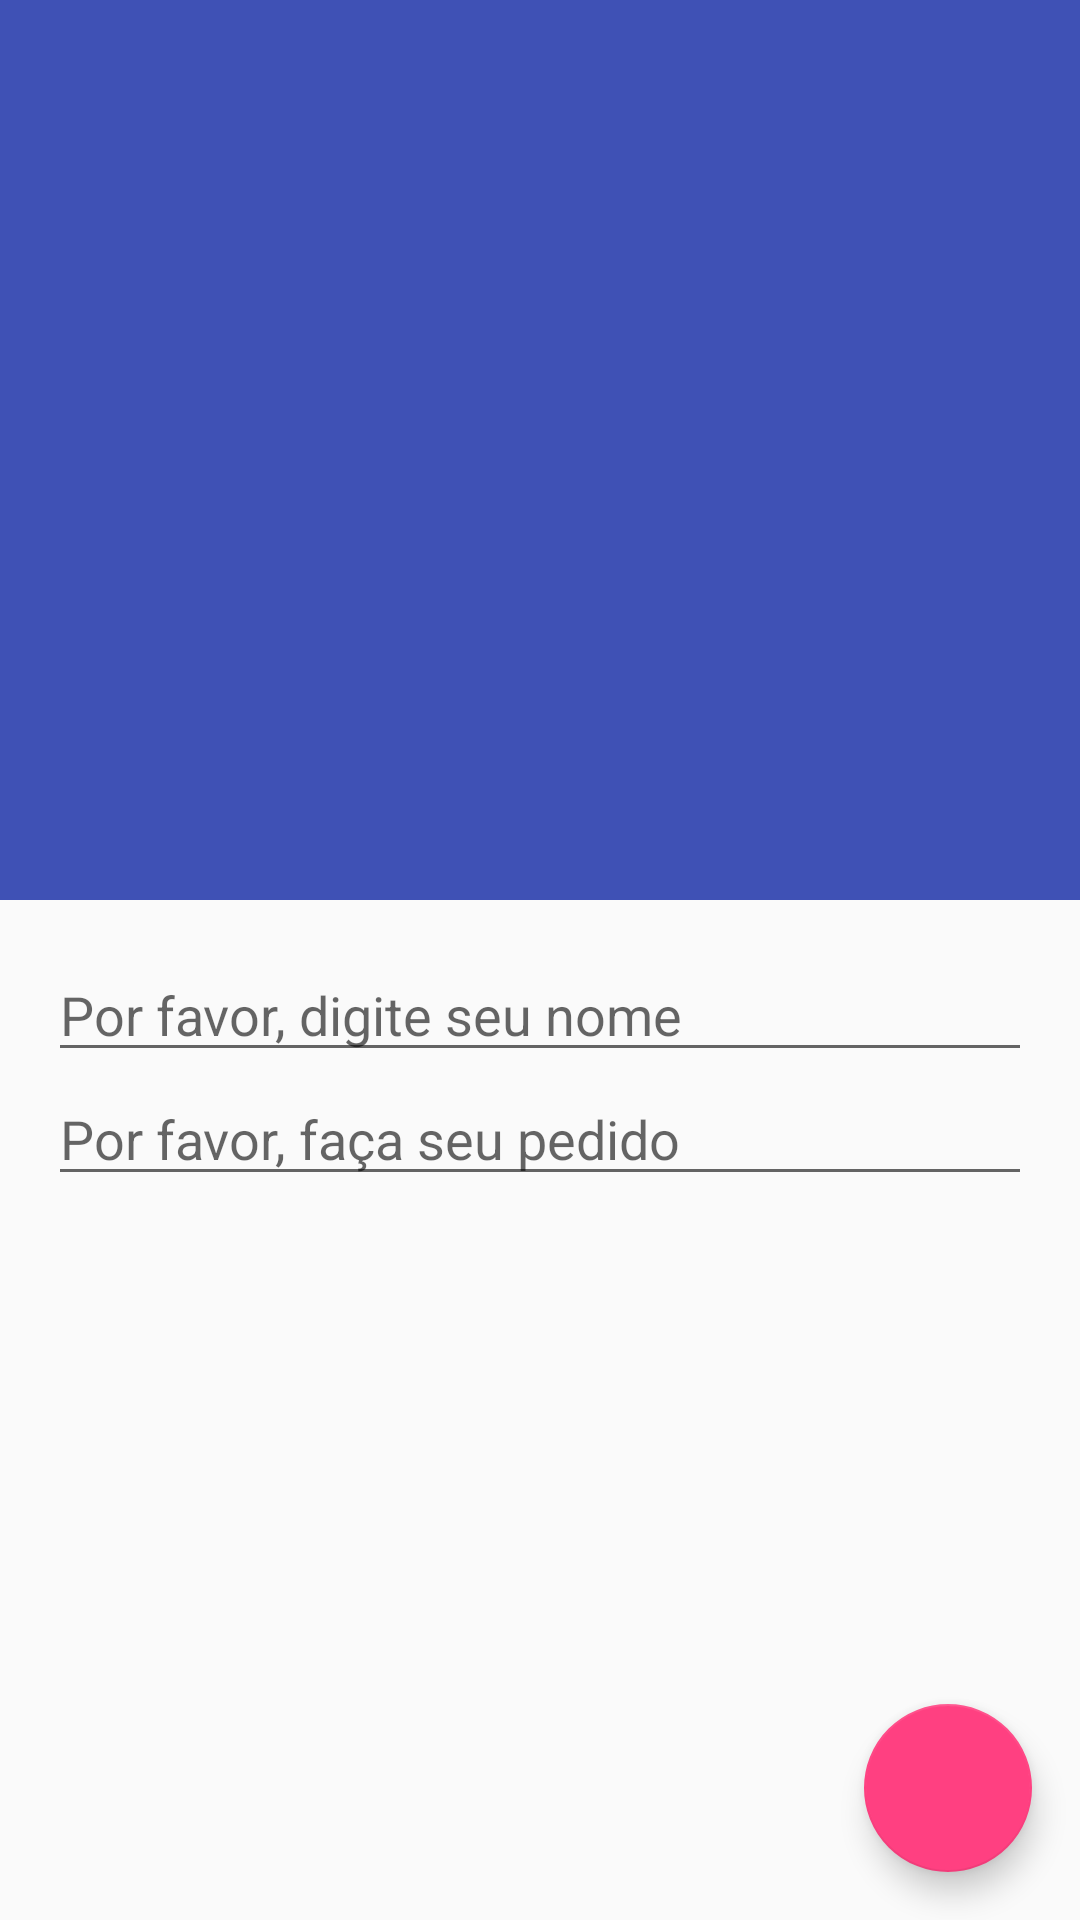

Write the Android layout XML for this screen, with the resource values it uses.
<!-- AndroidManifest.xml: application theme AppTheme -->
<!-- res/layout/activity_order.xml -->
<?xml version="1.0" encoding="utf-8"?>
<androidx.coordinatorlayout.widget.CoordinatorLayout
    xmlns:android="http://schemas.android.com/apk/res/android"
    xmlns:app="http://schemas.android.com/apk/res-auto"
    xmlns:tools="http://schemas.android.com/tools"
    android:id="@+id/coordinator"
    android:layout_width="match_parent"
    android:layout_height="match_parent"
    tools:context=".ui.activity.OrderActivity">

    <com.google.android.material.appbar.AppBarLayout
        android:layout_width="match_parent"
        android:layout_height="300dp"
        android:theme="@style/ThemeOverlay.AppCompat.Dark.ActionBar">

        <com.google.android.material.appbar.CollapsingToolbarLayout
            android:layout_width="match_parent"
            android:layout_height="match_parent"
            app:layout_scrollFlags="scroll|exitUntilCollapsed"
            app:contentScrim="?attr/colorPrimary">

            <ImageView
                android:layout_width="match_parent"
                android:layout_height="match_parent"
                android:scaleType="centerCrop"
                android:src="@drawable/restaurant"
                android:contentDescription="@string/restaurant_image"
                app:layout_collapseMode="parallax"/>

            <androidx.appcompat.widget.Toolbar
                android:layout_width="match_parent"
                android:layout_height="?attr/actionBarSize"
                app:layout_collapseMode="pin"/>

        </com.google.android.material.appbar.CollapsingToolbarLayout>
    </com.google.android.material.appbar.AppBarLayout>

    <androidx.core.widget.NestedScrollView
        android:layout_width="match_parent"
        android:layout_height="match_parent"
        app:layout_behavior="@string/appbar_scrolling_view_behavior">

        <LinearLayout
            android:layout_width="match_parent"
            android:layout_height="wrap_content"
            android:orientation="vertical"
            android:padding="16dp">

            <EditText
                android:layout_width="match_parent"
                android:layout_height="wrap_content"
                android:hint="@string/order_name_hint"/>

            <EditText
                android:layout_width="match_parent"
                android:layout_height="wrap_content"
                android:hint="@string/order_details_hint"/>
        </LinearLayout>

    </androidx.core.widget.NestedScrollView>

    <com.google.android.material.floatingactionbutton.FloatingActionButton
        android:layout_width="wrap_content"
        android:layout_height="wrap_content"
        android:layout_gravity="end|bottom"
        android:layout_margin="16dp"
        android:src="@drawable/ic_done"
        android:onClick="onClickDone"/>

</androidx.coordinatorlayout.widget.CoordinatorLayout>
<!-- resources referenced by this layout -->
<resources>
  <string name="order_details_hint">Por favor, faça seu pedido</string>
  <string name="order_name_hint">Por favor, digite seu nome</string>
  <string name="restaurant_image">Imagem do Restaurante</string>
  <style name="AppTheme" parent="Theme.AppCompat.Light.NoActionBar">
          <item name="colorPrimary">@color/colorPrimary</item>
          <item name="colorPrimaryDark">@color/colorPrimaryDark</item>
          <item name="colorAccent">@color/colorAccent</item>
      </style>
  <color name="colorPrimary">#3F51B5</color>
  <color name="colorPrimaryDark">#303F9F</color>
  <color name="colorAccent">#FF4081</color>
</resources>
